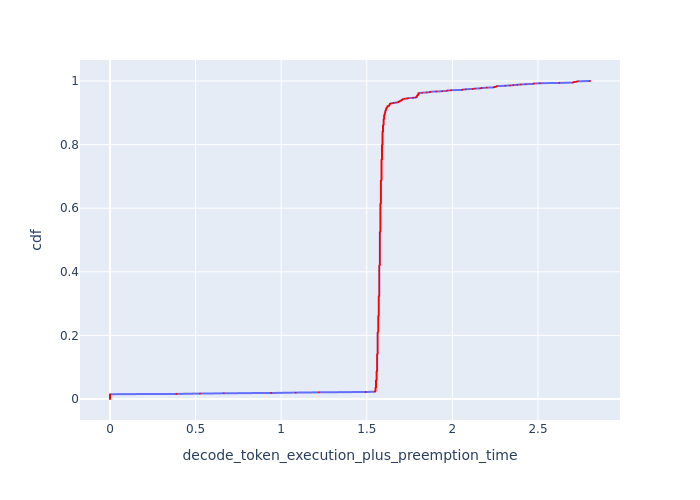

The table this chart was drawn from, first rows:
cdf, decode_token_execution_plus_preemption_t…
0.0, 0.0
0.001, 0.0
0.002, 0.0
0.003, 0.0
0.004, 0.0
0.005, 0.0
0.006, 0.0
0.007, 0.0
0.008, 0.0
0.009, 0.0
0.01, 0.0
0.011, 0.0
0.012, 0.0
0.013, 0.0
0.014, 0.0
0.015, 0.0
0.016, 0.3879
0.017, 0.5257
0.018, 0.6643
0.019, 0.9408
0.02, 1.084
0.021, 1.22
0.022, 1.493
0.023, 1.548
0.024, 1.548
0.025, 1.551
0.026, 1.551
0.027, 1.551
0.028, 1.551
0.029, 1.551
0.03, 1.551
0.031, 1.551
0.032, 1.551
0.033, 1.551
0.034, 1.551
0.035, 1.551
0.036, 1.554
0.037, 1.554
0.038, 1.554
0.039, 1.554
0.04, 1.554
0.041, 1.554
0.042, 1.554
0.043, 1.554
0.044, 1.554
0.045, 1.554
0.046, 1.554
0.047, 1.554
0.048, 1.554
0.049, 1.554
0.05, 1.554
0.051, 1.554
0.052, 1.554
0.053, 1.554
0.054, 1.554
0.055, 1.554
0.056, 1.554
0.057, 1.554
0.058, 1.554
0.059, 1.554
... 941 more rows
